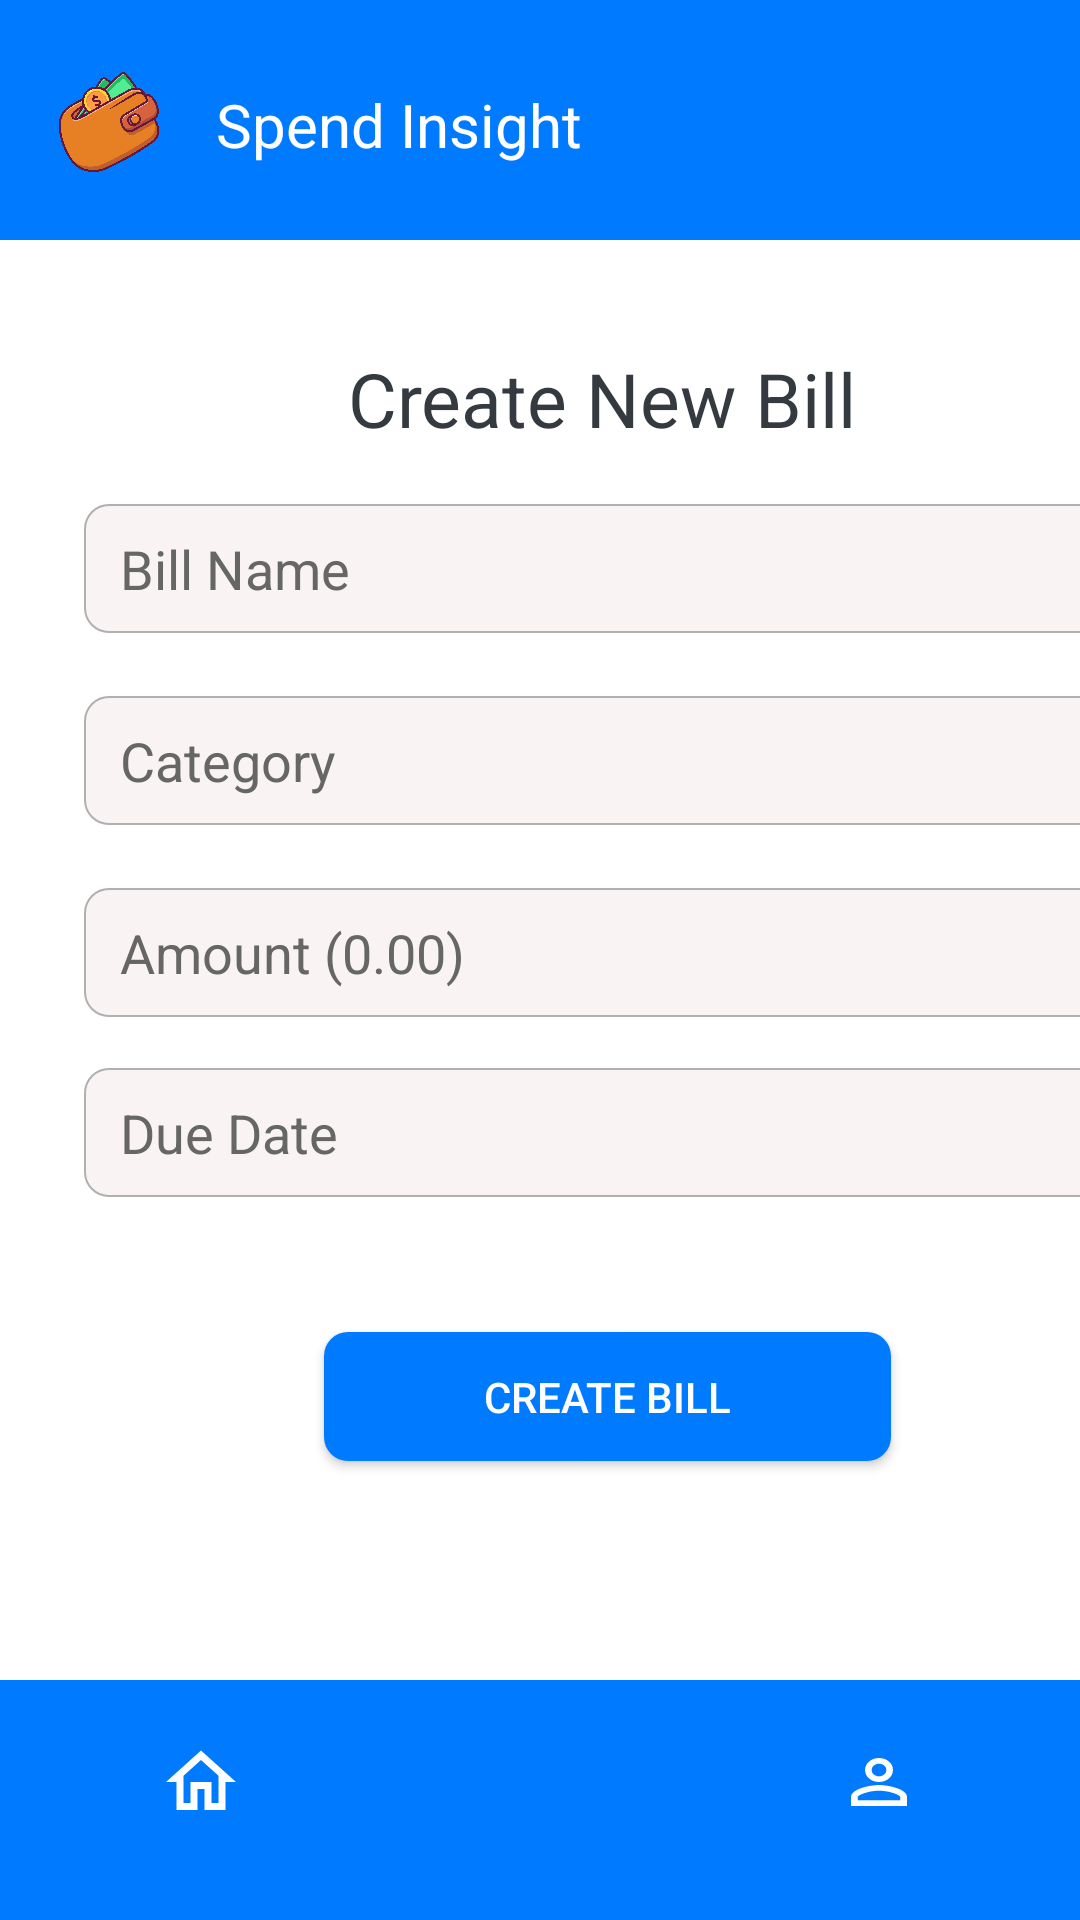

Write the Android layout XML for this screen, with the resource values it uses.
<!-- AndroidManifest.xml: application theme Theme.FinalProject -->
<!-- res/layout/activity_add_bill_screen.xml -->
<?xml version="1.0" encoding="utf-8"?>
<LinearLayout
    android:layout_width="match_parent"
    android:layout_height="match_parent"
    android:orientation="vertical"
    xmlns:android="http://schemas.android.com/apk/res/android"
    xmlns:app="http://schemas.android.com/apk/res-auto"
    xmlns:tools="http://schemas.android.com/tools">

    <androidx.constraintlayout.widget.ConstraintLayout
        android:layout_width="match_parent"
        android:layout_height="80dp"
        android:background="@drawable/rounded_box_background"
        android:orientation="vertical">

        <ImageView
            android:id="@+id/imageView"
            android:layout_width="60dp"
            android:layout_height="60dp"
            app:srcCompat="@drawable/spend_insight_logo"
            app:layout_constraintStart_toStartOf="parent"
            app:layout_constraintTop_toTopOf="parent"
            android:layout_marginStart="6dp"
            android:layout_marginTop="12dp" />

        <TextView
            android:id="@+id/textView"
            android:layout_width="wrap_content"
            android:layout_height="wrap_content"
            android:layout_marginStart="72dp"
            android:layout_marginTop="28dp"
            android:text="Spend Insight"
            android:textColor="#FFFFFF"
            android:textSize="20dp"
            app:layout_constraintStart_toStartOf="parent"
            app:layout_constraintTop_toTopOf="parent" />

    </androidx.constraintlayout.widget.ConstraintLayout>

    <ScrollView
        android:layout_width="match_parent"
        android:layout_height="0dp"
        android:layout_weight="1"
        android:scrollbars="none"
        android:fillViewport="true">

        <androidx.constraintlayout.widget.ConstraintLayout
            android:id="@+id/main"
            android:layout_width="match_parent"
            android:layout_height="wrap_content"
            android:background="#FFFFFF"
            tools:context=".AddBillScreen">

            <TextView
                android:id="@+id/textView2"
                android:layout_width="wrap_content"
                android:layout_height="wrap_content"
                android:layout_marginStart="116dp"
                android:layout_marginTop="36dp"
                android:text="Create New Bill"
                android:textColor="#343A40"
                android:textSize="25dp"
                app:layout_constraintStart_toStartOf="parent"
                app:layout_constraintTop_toTopOf="parent" />

            <EditText
                android:id="@+id/Category"
                android:layout_width="349dp"
                android:layout_height="43dp"
                android:layout_marginStart="28dp"
                android:layout_marginTop="152dp"
                android:background="@drawable/rounded_border"
                android:hint="Category"
                android:inputType="text"
                android:paddingStart="12dp"
                android:textColorHint="#666666"
                app:layout_constraintStart_toStartOf="parent"
                app:layout_constraintTop_toTopOf="parent" />

            <EditText
                android:id="@+id/Amount"
                android:layout_width="349dp"
                android:layout_height="43dp"
                android:layout_marginStart="28dp"
                android:layout_marginTop="216dp"
                android:background="@drawable/rounded_border"
                android:hint="Amount (0.00)"
                android:inputType="text"
                android:paddingStart="12dp"
                android:textColorHint="#666666"
                app:layout_constraintStart_toStartOf="parent"
                app:layout_constraintTop_toTopOf="parent" />

            <EditText
                android:id="@+id/billName"
                android:layout_width="349dp"
                android:layout_height="43dp"
                android:layout_marginStart="28dp"
                android:layout_marginTop="88dp"
                android:background="@drawable/rounded_border"
                android:hint="Bill Name"
                android:inputType="text"
                android:paddingStart="12dp"
                android:textColorHint="#666666"
                app:layout_constraintStart_toStartOf="parent"
                app:layout_constraintTop_toTopOf="parent" />

            <EditText
                android:id="@+id/dueDate"
                android:layout_width="349dp"
                android:layout_height="43dp"
                android:layout_marginStart="28dp"
                android:layout_marginTop="276dp"
                android:background="@drawable/rounded_border"
                android:hint="Due Date"
                android:inputType="none"
                android:paddingStart="12dp"
                android:textColorHint="#666666"
                app:layout_constraintStart_toStartOf="parent"
                app:layout_constraintTop_toTopOf="parent" />

            <androidx.appcompat.widget.AppCompatButton
                android:id="@+id/createBillButton"
                android:layout_width="189dp"
                android:layout_height="43dp"
                android:layout_marginStart="108dp"
                android:layout_marginTop="364dp"
                android:background="@drawable/loginbuttonmain"
                android:text="Create Bill"
                android:textColor="#FFFFFF"
                app:layout_constraintStart_toStartOf="parent"
                app:layout_constraintTop_toTopOf="parent" />

        </androidx.constraintlayout.widget.ConstraintLayout>

        


    </ScrollView>

    
    <androidx.constraintlayout.widget.ConstraintLayout
        android:layout_width="match_parent"
        android:layout_height="80dp"
        android:background="@drawable/rounded_box_background"
        android:orientation="vertical">


        <ImageButton
            android:id="@+id/homeButton"
            android:layout_width="38dp"
            android:layout_height="36dp"
            android:layout_marginStart="48dp"
            android:layout_marginTop="16dp"
            android:background="?attr/selectableItemBackground"
            android:src="@drawable/outline_home_24"
            app:layout_constraintStart_toStartOf="parent"
            app:layout_constraintTop_toTopOf="parent" />

        <ImageButton
            android:id="@+id/addButton"
            android:layout_width="38dp"
            android:layout_height="36dp"
            android:layout_marginStart="140dp"
            android:layout_marginTop="16dp"
            android:background="?attr/selectableItemBackground"
            android:src="@drawable/outline_add_circle_outline_24"
            app:layout_constraintStart_toStartOf="parent"
            app:layout_constraintTop_toTopOf="parent" />

        <ImageButton
            android:id="@+id/billButton"
            android:layout_width="38dp"
            android:layout_height="36dp"
            android:layout_marginTop="16dp"
            android:layout_marginEnd="140dp"
            android:background="?attr/selectableItemBackground"
            android:src="@drawable/outline_content_paste_24"
            app:layout_constraintEnd_toEndOf="parent"
            app:layout_constraintTop_toTopOf="parent" />

        <ImageButton
            android:id="@+id/profileButton"
            android:layout_width="38dp"
            android:layout_height="36dp"
            android:layout_marginTop="16dp"
            android:layout_marginEnd="48dp"
            android:background="?attr/selectableItemBackground"
            android:src="@drawable/baseline_person_outline_24"
            app:layout_constraintEnd_toEndOf="parent"
            app:layout_constraintTop_toTopOf="parent" />

    </androidx.constraintlayout.widget.ConstraintLayout>
</LinearLayout>
<!-- resources referenced by this layout -->
<resources>
  <!-- drawable baseline_person_outline_24 (drawable) -->
  <vector xmlns:android="http://schemas.android.com/apk/res/android" android:height="24dp" android:tint="#FFFFFF" android:viewportHeight="24" android:viewportWidth="24" android:width="28dp">
        
      <path android:fillColor="@android:color/white" android:pathData="M12,5.9c1.16,0 2.1,0.94 2.1,2.1s-0.94,2.1 -2.1,2.1S9.9,9.16 9.9,8s0.94,-2.1 2.1,-2.1m0,9c2.97,0 6.1,1.46 6.1,2.1v1.1L5.9,18.1L5.9,17c0,-0.64 3.13,-2.1 6.1,-2.1M12,4C9.79,4 8,5.79 8,8s1.79,4 4,4 4,-1.79 4,-4 -1.79,-4 -4,-4zM12,13c-2.67,0 -8,1.34 -8,4v3h16v-3c0,-2.66 -5.33,-4 -8,-4z"/>
      
  </vector>
  <!-- drawable loginbuttonmain (drawable) -->
  <?xml version="1.0" encoding="utf-8"?>
  <ripple xmlns:android="http://schemas.android.com/apk/res/android"
      android:color="?attr/colorControlHighlight">
      <item>
          <shape>
              <solid android:color="#007AFE" />
              <stroke
                  android:width="0dp"
                  android:color="@android:color/transparent" />
              <corners android:radius="8dp" />
          </shape>
      </item>
  </ripple>
  <!-- drawable outline_home_24 (drawable) -->
  <vector xmlns:android="http://schemas.android.com/apk/res/android" android:height="28dp" android:tint="#FFFFFF" android:viewportHeight="24" android:viewportWidth="24" android:width="28dp">
        
      <path android:fillColor="@android:color/white" android:pathData="M12,5.69l5,4.5V18h-2v-6H9v6H7v-7.81l5,-4.5M12,3L2,12h3v8h6v-6h2v6h6v-8h3L12,3z"/>
      
  </vector>
  <!-- drawable rounded_border (drawable) -->
  <?xml version="1.0" encoding="utf-8"?>
  <shape xmlns:tools="http://schemas.android.com/tools"
      xmlns:android="http://schemas.android.com/apk/res/android"
      tools:ignore="ExtraText">
      <solid android:color="#F9F3F3"/> 
      <corners android:radius="8dp"/> 
      <stroke
          android:color="#B0B0B0"
          android:width=".5dp"/>
      <padding
          android:left="4dp"
          android:top="4dp"
          android:right="4dp"
          android:bottom="4dp"/>
  </shape>
  <!-- drawable rounded_box_background (drawable) -->
  <shape xmlns:android="http://schemas.android.com/apk/res/android">
      
      <solid android:color="#007AFE"/> 
  
      
      
  
  </shape>
  <!-- drawable spend_insight_logo: png bitmap (drawable, 772543 bytes) -->
  <style name="Theme.FinalProject" parent="Base.Theme.FinalProject" />
  <style name="Base.Theme.FinalProject" parent="Theme.Material3.DayNight.NoActionBar">
          
          
      </style>
</resources>
